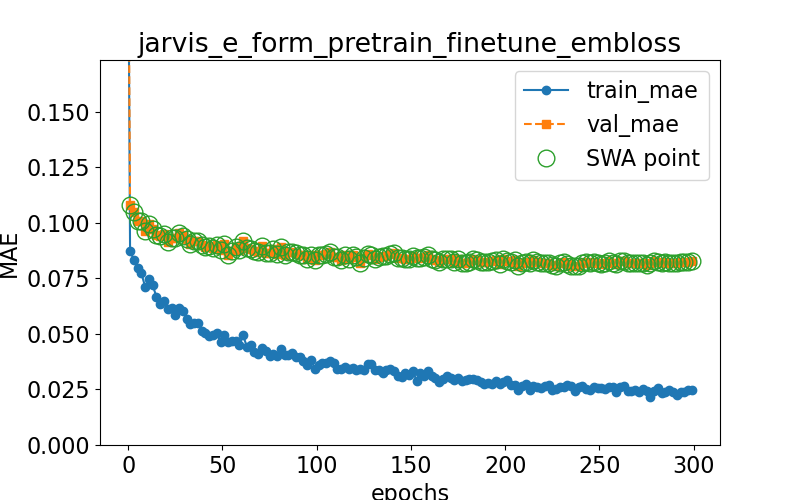

The data file committed next to this chart (first rows):
epoch, train loss, val loss, swa
0.0, 0.2395, 0.2459, n
1.0, 0.08747, 0.108, y
3.0, 0.08332, 0.105, y
5.0, 0.07992, 0.1007, y
7.0, 0.07729, 0.1008, y
9.0, 0.07125, 0.09632, y
11.0, 0.07453, 0.09929, y
13.0, 0.07185, 0.09715, y
15.0, 0.06678, 0.09464, y
17.0, 0.06354, 0.09427, y
19.0, 0.06493, 0.09522, y
21.0, 0.06142, 0.09162, y
23.0, 0.06174, 0.09308, y
25.0, 0.05845, 0.09306, y
27.0, 0.06176, 0.09534, y
29.0, 0.06034, 0.09423, y
31.0, 0.0569, 0.09256, y
33.0, 0.05455, 0.09052, y
35.0, 0.05486, 0.09179, y
37.0, 0.05506, 0.09189, y
39.0, 0.05117, 0.09005, y
41.0, 0.05039, 0.08909, y
43.0, 0.04921, 0.08981, y
45.0, 0.04974, 0.08848, y
47.0, 0.05027, 0.08993, y
49.0, 0.04647, 0.0876, y
51.0, 0.0495, 0.09063, y
53.0, 0.04616, 0.08553, y
55.0, 0.04688, 0.08728, y
57.0, 0.04664, 0.08907, y
59.0, 0.04506, 0.0877, y
61.0, 0.04932, 0.09205, y
63.0, 0.04409, 0.08871, y
65.0, 0.04511, 0.0883, y
67.0, 0.04203, 0.08731, y
69.0, 0.04112, 0.08703, y
71.0, 0.04357, 0.0894, y
73.0, 0.04235, 0.08649, y
75.0, 0.0402, 0.0866, y
77.0, 0.04083, 0.08804, y
79.0, 0.04005, 0.08582, y
81.0, 0.04331, 0.08902, y
83.0, 0.04059, 0.08561, y
85.0, 0.04052, 0.08686, y
87.0, 0.04128, 0.0867, y
89.0, 0.03945, 0.08662, y
91.0, 0.03977, 0.0857, y
93.0, 0.0376, 0.08548, y
95.0, 0.03622, 0.08376, y
97.0, 0.03847, 0.08573, y
99.0, 0.03423, 0.08311, y
101.0, 0.03618, 0.08565, y
103.0, 0.03675, 0.0856, y
105.0, 0.03711, 0.08584, y
107.0, 0.03775, 0.08702, y
109.0, 0.03688, 0.08476, y
111.0, 0.03411, 0.08461, y
113.0, 0.03408, 0.08317, y
115.0, 0.03505, 0.08538, y
117.0, 0.03412, 0.08395, y
... 91 more rows
